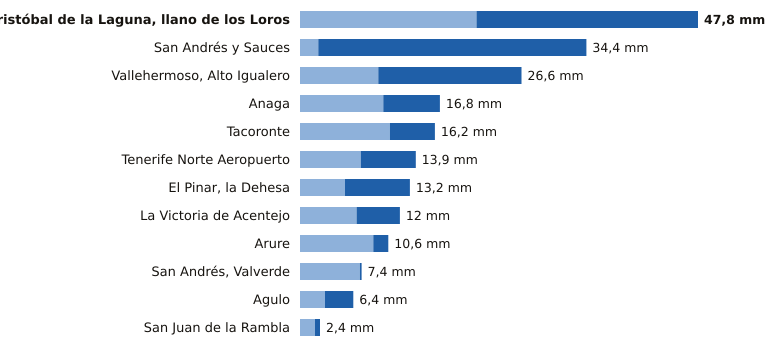

Source data for this figure (header and first rows):
estacion, provincia, indicativo, mm_6_dias_anteriores, mm_hoy, mm_7_dias, horas_de_hoy
San Cristóbal de la Laguna, llano de los…, Santa Cruz de Tenerife, C446G, 21.2, 26.6, 47.8, 19
San Andrés y Sauces, Santa Cruz de Tenerife, C148F, 2.2, 32.2, 34.4, 18
Vallehermoso, Alto Igualero, Santa Cruz de Tenerife, C314Z, 9.4, 17.2, 26.6, 19
Anaga, Santa Cruz de Tenerife, C449F, 10.0, 6.8, 16.8, 16
Tacoronte, Santa Cruz de Tenerife, C458A, 10.8, 5.4, 16.2, 17
Tenerife Norte Aeropuerto, Santa Cruz de Tenerife, C447A, 7.3, 6.6, 13.9, 18
El Pinar, la Dehesa, Santa Cruz de Tenerife, C917E, 5.4, 7.8, 13.2, 19
La Victoria de Acentejo, Santa Cruz de Tenerife, C457I, 6.8, 5.2, 12.0, 18
Arure, Santa Cruz de Tenerife, C316I, 8.8, 1.8, 10.6, 17
San Andrés, Valverde, Santa Cruz de Tenerife, C925F, 7.2, 0.2, 7.4, 19
Agulo, Santa Cruz de Tenerife, C317B, 3.0, 3.4, 6.4, 19
San Juan de la Rambla, Santa Cruz de Tenerife, C468X, 1.8, 0.6, 2.4, 18
